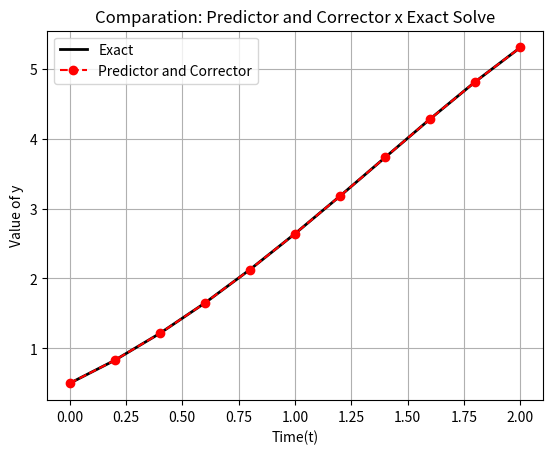

Recreate this plot in Python.
import numpy as np
import pandas as pd
import matplotlib.pyplot as plt

#Function RK4
def fourth(f,t,n,h,y0):
    #Defining vector of zeros 
    fourth_order_y = np.zeros(n)

    #Defining y(0) = 0.5
    fourth_order_y[0] = y0

    #Defining Runge-Kulta's method of Fourth Order
    for i in range(n-1):
        # Fourth Order
        K1 = f(t[i],fourth_order_y[i])
        K2 = f(t[i]+(h/2),fourth_order_y[i] + (h/2) * K1)
        K3 = f(t[i]+(h/2),fourth_order_y[i] + (h/2) * K2)
        K4 = f(t[i] + h, fourth_order_y[i] + h*K3)
        fourth_order_y[i+1] = fourth_order_y[i] + (h/6)*(K1 + 2*K2 + 2*K3 + K4)
    #End

    return fourth_order_y
#End Function

#Function Predictor and Corrector Method
def PC(f,t0,y0,y1,y2,y3,tf,h):
    #f  : function of ODE
    #t0 : initial instance
    #tf : final instance
    #y0 : initial condition
    #y1 : Second point calculated with RK because method to start need Four points
    #y2 : Third point calculated with RK because method to start need Four points
    #y3 : Fourth point calculated with RK because method to start need Four points
    #h  : Size of pass
    
    #Corrector 
    a = np.zeros(4)
    a[0] = 9/24
    a[1] = 19/24
    a[2] = -5/24 
    a[3] = 1/24

    #Predictor
    b = np.zeros(4)
    b[0] = 55/24
    b[1] = -59/24
    b[2] = 37/24
    b[3] = -9/24 


    #N : Numbers of pass
    N = round((tf - t0) / h)

    #t : Mesh of time
    t = [t0 + i*h for i in range(N+1)]

    # Initial Points
    y = np.zeros(N+1)
    y[0] = y0
    y[1] = y1
    y[2] = y2
    y[3] = y3

    # Initial Inclinations
    F = np.zeros(N+1)
    F[0] = f(t[0],y[0])
    F[1] = f(t[1],y[1])
    F[2] = f(t[2],y[2])
    F[3] = f(t[3],y[3])

    # Main Bow, here where do Predictor and Corrector method
    for n in range(3,N):

        #Predictor (Bashforth)
        y_pred = y[n] + h * (b[0]*F[n] + b[1]*F[n-1] + b[2]*F[n-2] + b[3]*F[n-3])

        #Check f on reavible point
        f_pred = f(t[n+1], y_pred)

        #Corrector (Moulton)
        y[n+1] = y[n] + h * (a[0]*f_pred + a[1]*F[n] + a[2]*F[n-1] + a[3]*F[n-2])

        #Check f on fixed point 
        F[n+1] = f(t[n+1], y[n+1])
    #End for

    #Return instances and numeric solution
    return t, y
#End Function

#Defining initial values 
h,t0, tf , y0 = 0.2, 0, 2, 0.5
t = np.arange(t0,tf+h,h)
n = len(t)

#Defining Our ODE: y - t² + 1
f = lambda t,y : y - t**2 + 1

#Analytic ODE
exact_y = lambda t: (t+1)**2 - 0.5*np.exp(t)

#Calculating y1,y2 and y3
RK_y = fourth(f,t,n,h,y0)
y1 = RK_y[1]
y2 = RK_y[2]
y3 = RK_y[3]

#Calling Function PC
PC_t,PC_y = PC(f,t0,y0,y1,y2,y3,tf,h)
PC_t,PC_y = np.array(PC_t) , np.array(PC_y)

#Solving Analytic ODE 
original_y = exact_y(PC_t)

#Calculating Absolute and Relative error
abs_error = np.abs(PC_y - original_y)
rel_error = np.abs(abs_error/(PC_y))

#Create dictionary
dc = {
    'h': h,
    't': PC_t,
    'Exact': original_y,
    'Predictor and Corrector': PC_y,
    'Abs': abs_error,
    'Rel': rel_error
}

#Create DatFrame
df = pd.DataFrame(dc)

#Output
print(df)

# Comparison Graphic 
plt.plot(PC_t,original_y,'k-',linewidth=2,label='Exact')
plt.plot(PC_t,PC_y,'ro--',linewidth=1.5,label='Predictor and Corrector')

plt.xlabel('Time(t)')
plt.ylabel('Value of y')
plt.title('Comparation: Predictor and Corrector x Exact Solve')
plt.legend(loc='best')
plt.grid(True)

plt.show()
